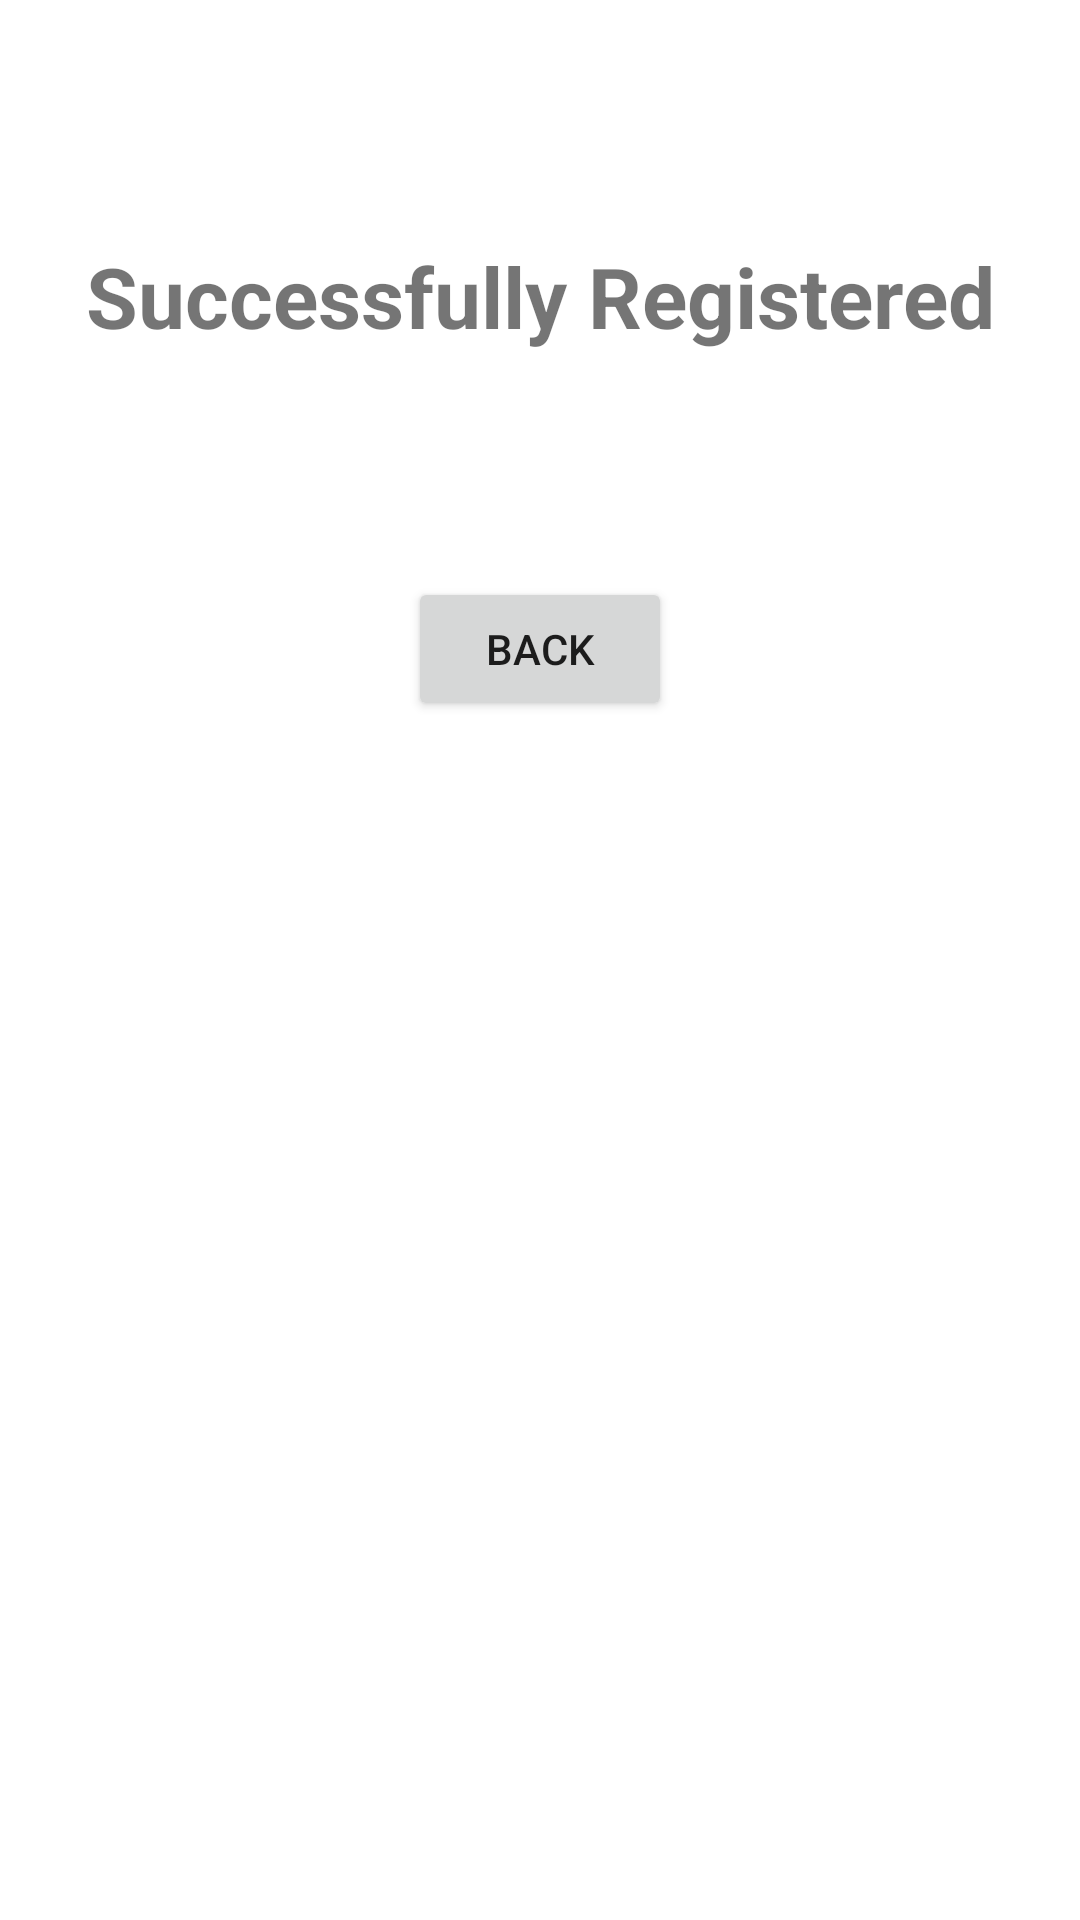

Layout XML and referenced resources for this Android screen:
<!-- AndroidManifest.xml: application theme Theme.LoginPage -->
<!-- res/layout/employeeregistered.xml -->
<?xml version="1.0" encoding="utf-8"?>
<androidx.constraintlayout.widget.ConstraintLayout xmlns:android="http://schemas.android.com/apk/res/android"
    xmlns:app="http://schemas.android.com/apk/res-auto"
    xmlns:tools="http://schemas.android.com/tools"
    android:layout_width="match_parent"
    android:layout_height="match_parent"
    tools:context="EmployeeRegistered">

    <TextView
        android:id="@+id/textView"
        android:layout_width="wrap_content"
        android:layout_height="wrap_content"
        android:text="Successfully Registered"
        android:layout_marginTop="80dp"
        android:textSize="28sp"
        android:gravity="center"
        android:textStyle="bold"
        app:layout_constraintEnd_toEndOf="parent"
        app:layout_constraintStart_toStartOf="parent"
        app:layout_constraintTop_toTopOf="parent" />


    <Button
        android:id="@+id/btbackData"
        android:layout_width="wrap_content"
        android:layout_height="wrap_content"
        android:layout_marginTop="75dp"
        android:text="Back"
        app:layout_constraintEnd_toEndOf="parent"
        app:layout_constraintStart_toStartOf="parent"
        app:layout_constraintTop_toBottomOf="@+id/textView" />

</androidx.constraintlayout.widget.ConstraintLayout>
<!-- resources referenced by this layout -->
<resources>
  <style name="Theme.LoginPage" parent="Theme.MaterialComponents.DayNight.NoActionBar">
      
      <item name="colorPrimary">@color/primary_color</item>
      <item name="colorPrimaryVariant">@color/primary_color</item>
      <item name="colorOnPrimary">@color/white</item>
      
      <item name="colorSecondary">@color/teal_200</item>
      <item name="colorSecondaryVariant">@color/teal_700</item>
      <item name="colorOnSecondary">@color/black</item>
      
      <item name="android:statusBarColor">?attr/colorPrimaryVariant</item>
      
  </style>
  <color name="primary_color">#00c988</color>
  <color name="white">#FFFFFFFF</color>
  <color name="teal_200">#FF03DAC5</color>
  <color name="teal_700">#FF018786</color>
  <color name="black">#FF000000</color>
</resources>
